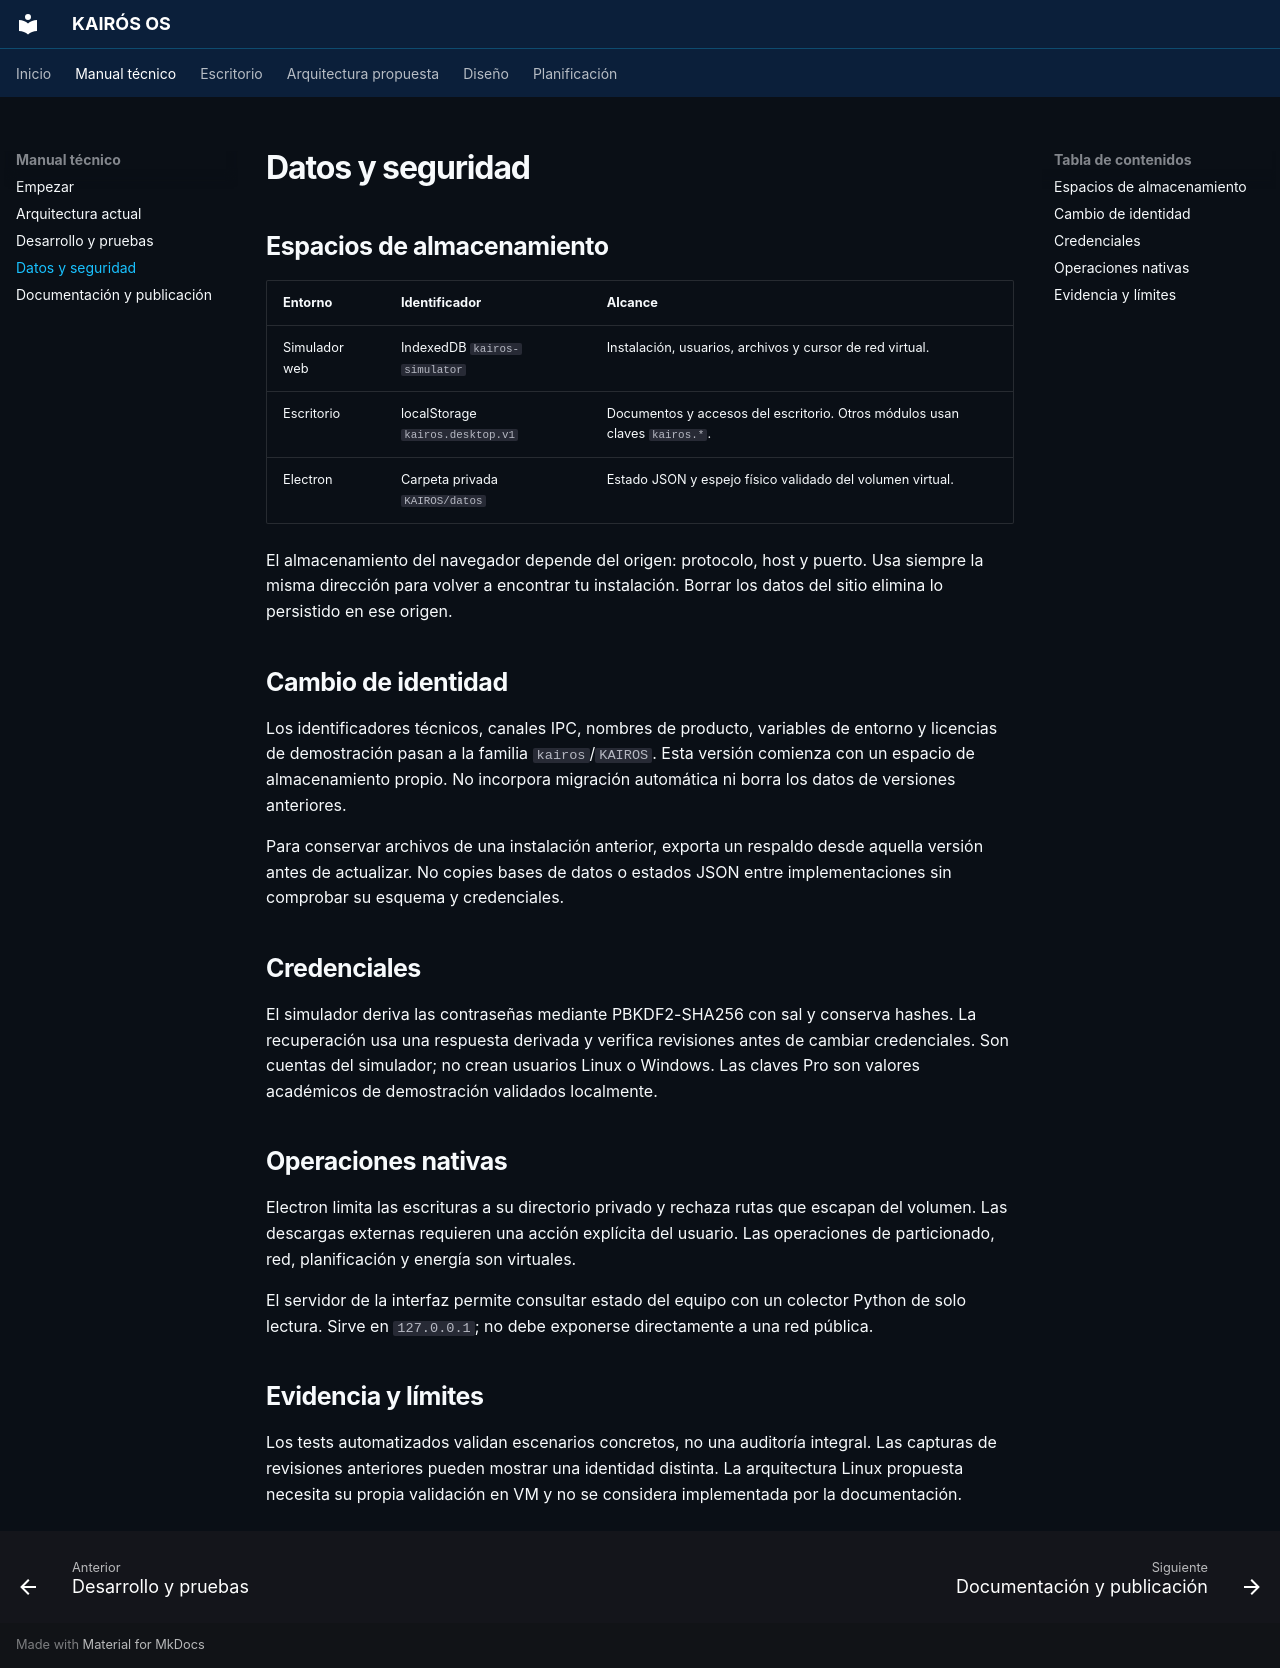

repository: Quiroz-Zuniga/KAIROS-OS- · page: guia/datos/index.html · generator: mkdocs

# Datos y seguridad

## Espacios de almacenamiento

| Entorno | Identificador | Alcance |
| --- | --- | --- |
| Simulador web | IndexedDB `kairos-simulator` | Instalación, usuarios, archivos y cursor de red virtual. |
| Escritorio | localStorage `kairos.desktop.v1` | Documentos y accesos del escritorio. Otros módulos usan claves `kairos.*`. |
| Electron | Carpeta privada `KAIROS/datos` | Estado JSON y espejo físico validado del volumen virtual. |

El almacenamiento del navegador depende del origen: protocolo, host y puerto. Usa siempre la misma dirección para volver a encontrar tu instalación. Borrar los datos del sitio elimina lo persistido en ese origen.

## Cambio de identidad

Los identificadores técnicos, canales IPC, nombres de producto, variables de entorno y licencias de demostración pasan a la familia `kairos`/`KAIROS`. Esta versión comienza con un espacio de almacenamiento propio. No incorpora migración automática ni borra los datos de versiones anteriores.

Para conservar archivos de una instalación anterior, exporta un respaldo desde aquella versión antes de actualizar. No copies bases de datos o estados JSON entre implementaciones sin comprobar su esquema y credenciales.

## Credenciales

El simulador deriva las contraseñas mediante PBKDF2-SHA256 con sal y conserva hashes. La recuperación usa una respuesta derivada y verifica revisiones antes de cambiar credenciales. Son cuentas del simulador; no crean usuarios Linux o Windows. Las claves Pro son valores académicos de demostración validados localmente.

## Operaciones nativas

Electron limita las escrituras a su directorio privado y rechaza rutas que escapan del volumen. Las descargas externas requieren una acción explícita del usuario. Las operaciones de particionado, red, planificación y energía son virtuales.

El servidor de la interfaz permite consultar estado del equipo con un colector Python de solo lectura. Sirve en `127.0.0.1`; no debe exponerse directamente a una red pública.

## Evidencia y límites

Los tests automatizados validan escenarios concretos, no una auditoría integral. Las capturas de revisiones anteriores pueden mostrar una identidad distinta. La arquitectura Linux propuesta necesita su propia validación en VM y no se considera implementada por la documentación.
